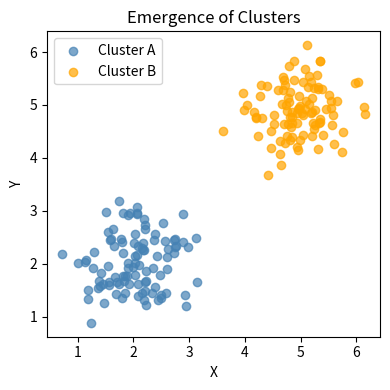
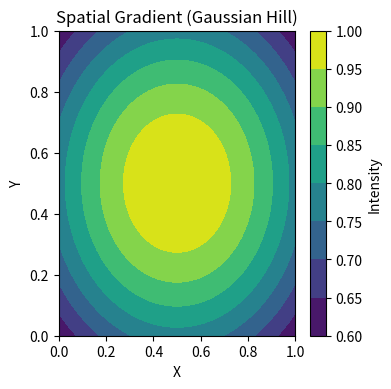
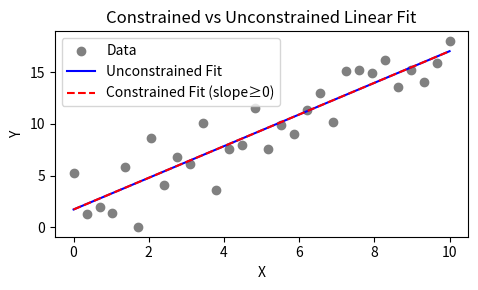

These figures' Python source, in order:
import os
import numpy as np
import matplotlib.pyplot as plt

os.makedirs('figures', exist_ok=True)

# Figure 1: Emergence - scatter with clustering
np.random.seed(0)
# generate two clusters
x1 = np.random.normal(loc=2, scale=0.5, size=100)
y1 = np.random.normal(loc=2, scale=0.5, size=100)

x2 = np.random.normal(loc=5, scale=0.5, size=100)
y2 = np.random.normal(loc=5, scale=0.5, size=100)

plt.figure(figsize=(4,4))
plt.scatter(x1, y1, color='steelblue', alpha=0.7, label='Cluster A')
plt.scatter(x2, y2, color='orange', alpha=0.7, label='Cluster B')
plt.title('Emergence of Clusters')
plt.xlabel('X')
plt.ylabel('Y')
plt.legend()
plt.tight_layout()
plt.savefig('figures/emergence.png')
plt.savefig('figures/emergence.svg')
plt.close()

# Figure 2: Gradient - heatmap of a simple gradient function
x = np.linspace(0, 1, 200)
y = np.linspace(0, 1, 200)
X, Y = np.meshgrid(x, y)
Z = np.exp(-(X-0.5)**2 - (Y-0.5)**2)  # Gaussian hill as gradient example

plt.figure(figsize=(4,4))
cp = plt.contourf(X, Y, Z, cmap='viridis')
plt.title('Spatial Gradient (Gaussian Hill)')
plt.xlabel('X')
plt.ylabel('Y')
plt.colorbar(cp, label='Intensity')
plt.tight_layout()
plt.savefig('figures/gradient.png')
plt.savefig('figures/gradient.svg')
plt.close()

# Figure 3: Constrained vs Unconstrained - line fitting example
# Generate synthetic data
np.random.seed(1)
X = np.linspace(0, 10, 30)
true_slope = 1.5
true_intercept = 2.0
Y = true_slope * X + true_intercept + np.random.normal(scale=2.0, size=X.shape)

# Unconstrained linear regression (ordinary least squares)
coeffs = np.polyfit(X, Y, 1)
Y_pred_uncon = np.polyval(coeffs, X)

# Constrained regression: slope forced to >= 0 (here we just clip for demonstration)
# We'll perform simple non-negative least squares using scipy if available; fallback to clipping.
# For simplicity, reuse OLS but enforce non-negative slope
slope_constrained = max(coeffs[0], 0)
intercept_constrained = coeffs[1]  # keep same intercept
Y_pred_con = slope_constrained * X + intercept_constrained

plt.figure(figsize=(5,3))
plt.scatter(X, Y, label='Data', color='gray')
plt.plot(X, Y_pred_uncon, label='Unconstrained Fit', color='blue')
plt.plot(X, Y_pred_con, label='Constrained Fit (slope≥0)', color='red', linestyle='--')
plt.title('Constrained vs Unconstrained Linear Fit')
plt.xlabel('X')
plt.ylabel('Y')
plt.legend()
plt.tight_layout()
plt.savefig('figures/constrained_unconstrained.png')
plt.savefig('figures/constrained_unconstrained.svg')
plt.close()
